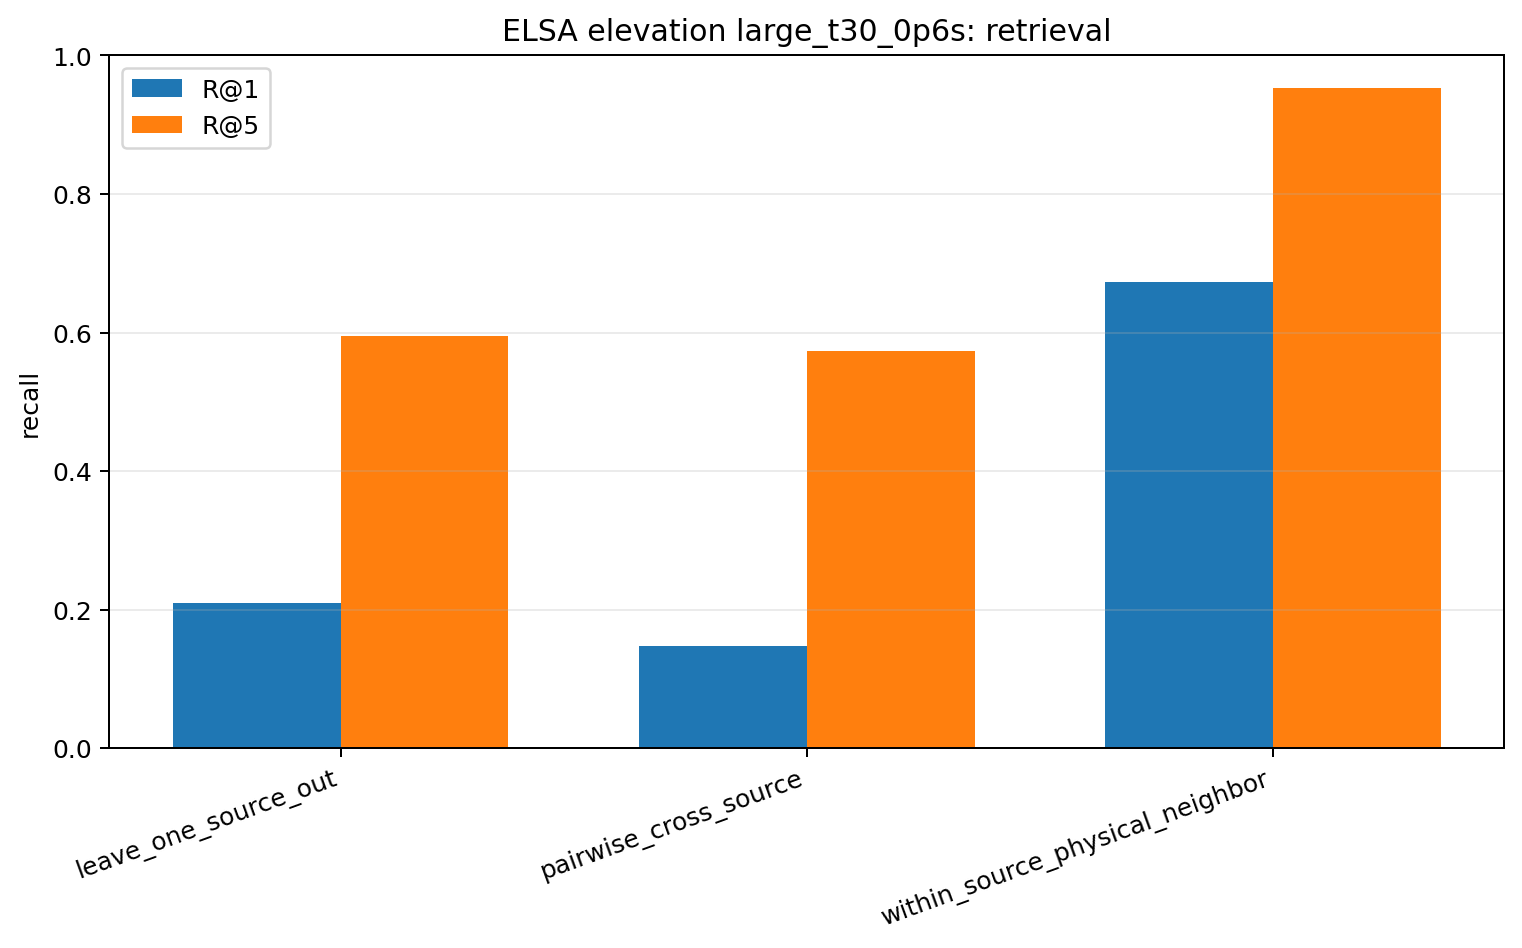

The table this chart was drawn from, first rows:
model, task, n_queries, recall_at_1, recall_at_5, median_rank, circular_mae_deg, median_circular_mae_deg, chance_r1, chance_r5
elsa, leave_one_source_out, 190, 0.2105, 0.5947, 5.0, 11.29, 10.0, 0.05263, 0.2394
elsa, pairwise_cross_source, 1710, 0.148, 0.5743, 5.0, 13.79, 10.0, 0.05263, 0.2632
elsa, within_source_physical_neighbor, 190, 0.6737, 0.9526, 1.0, 7.263, 5.0, 0.1053, 0.4678
